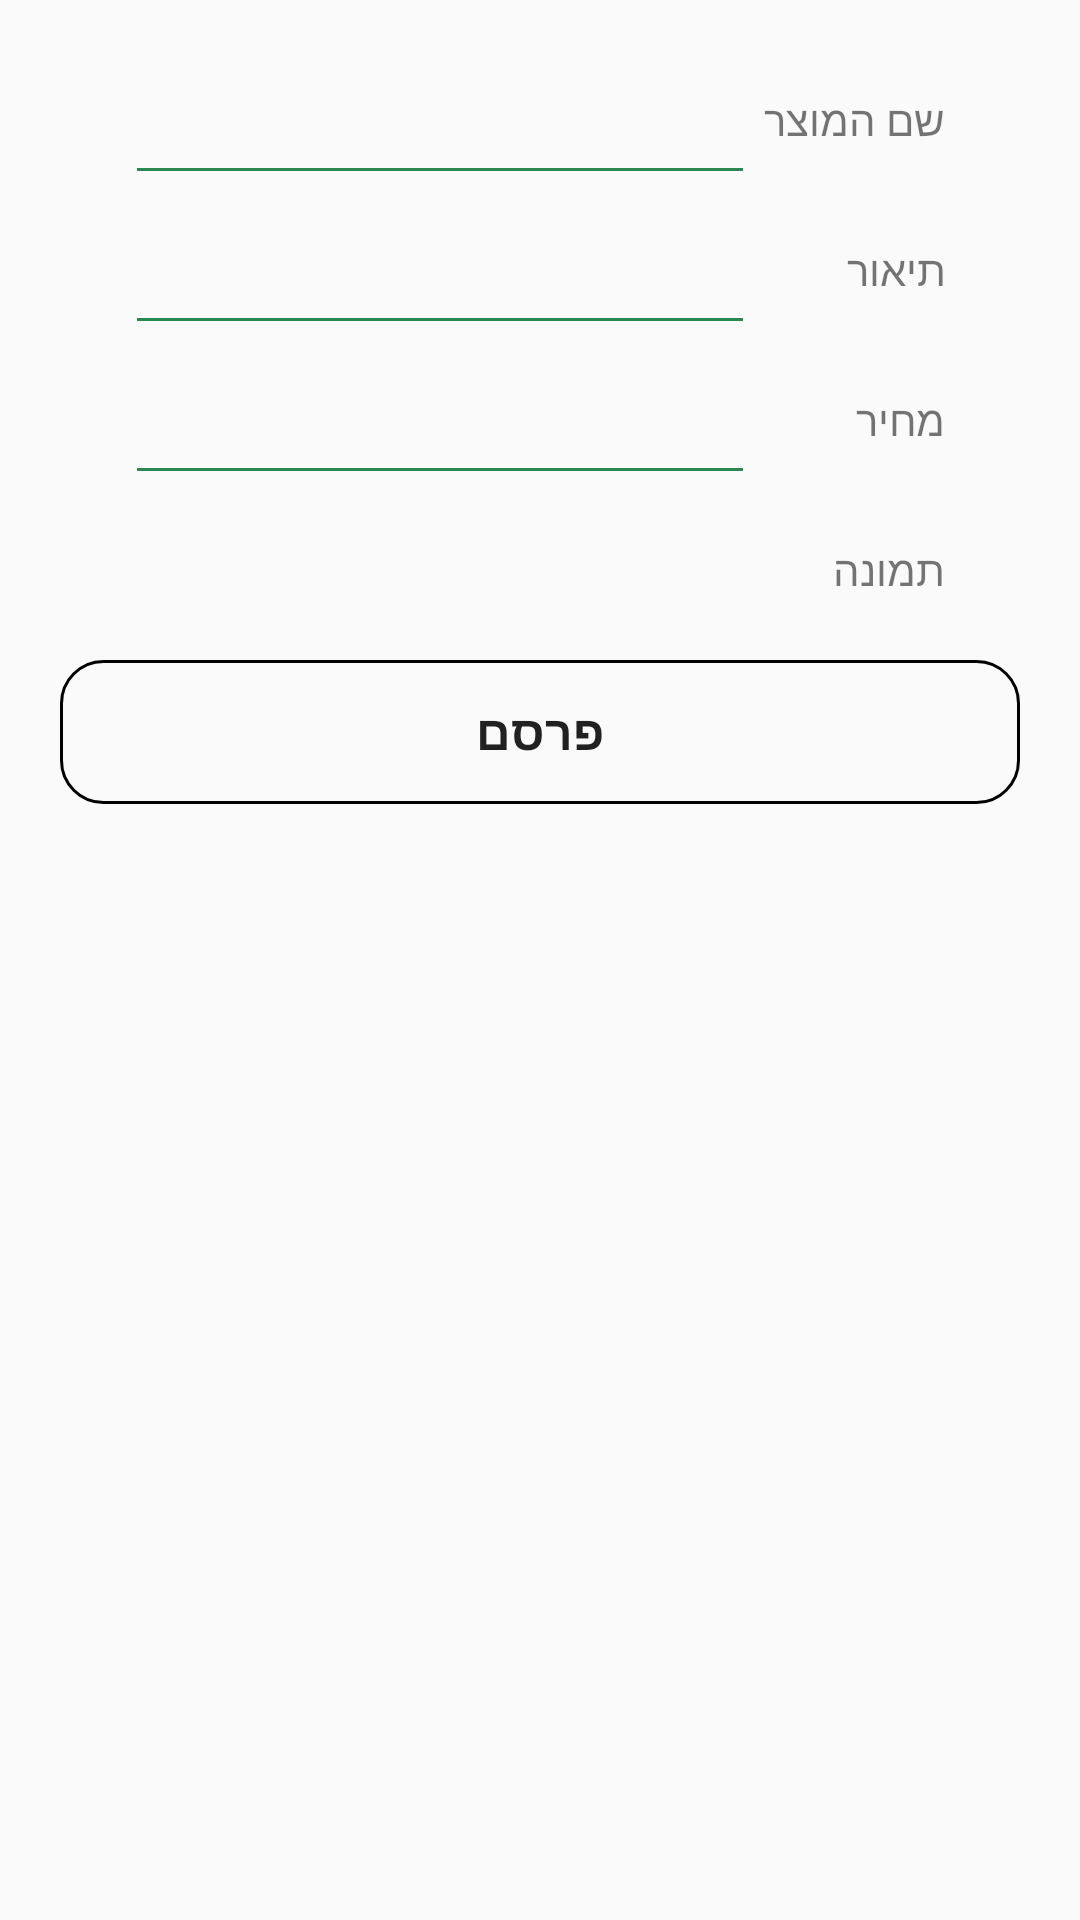

This screen was rendered from an Android layout file. Write that file and the resources it references.
<!-- AndroidManifest.xml: application theme AppTheme -->
<!-- res/layout/activity_add_item_form.xml -->
<?xml version="1.0" encoding="utf-8"?>
<LinearLayout xmlns:android="http://schemas.android.com/apk/res/android"
    xmlns:app="http://schemas.android.com/apk/res-auto"
    xmlns:tools="http://schemas.android.com/tools"
    android:layout_width="match_parent"
    android:layout_height="match_parent"
    android:orientation="vertical"
    android:padding="15dp"
    tools:context=".AddItemFormActivity">

    <LinearLayout
        android:layout_width="wrap_content"
        android:layout_height="wrap_content"
        android:layout_gravity="center_horizontal"
        android:orientation="horizontal">

        <LinearLayout
            android:layout_width="wrap_content"
            android:layout_height="wrap_content"
            android:orientation="vertical">

            <EditText
                android:id="@+id/edTitle"
                android:layout_width="match_parent"
                android:layout_height="50dp"
                android:layout_weight="1"
                android:ems="10"
                android:inputType="textPersonName" />

            <EditText
                android:id="@+id/edDiscription"
                android:layout_width="match_parent"
                android:layout_height="50dp"
                android:layout_weight="1"
                android:ems="10"
                android:inputType="textPersonName" />

            <EditText
                android:id="@+id/edPrice"
                android:layout_width="match_parent"
                android:layout_height="50dp"
                android:layout_weight="1"
                android:ems="10"
                android:inputType="textPersonName" />

            <ImageView
                android:id="@+id/imgAddImage"
                android:layout_width="match_parent"
                android:layout_height="50dp"
                android:layout_weight="1"
                app:srcCompat="@drawable/add_image" />
        </LinearLayout>

        <LinearLayout
            android:layout_width="wrap_content"
            android:layout_height="wrap_content"
            android:orientation="vertical">

            <TextView
                android:id="@+id/txtTitle"
                android:layout_width="match_parent"
                android:layout_height="50dp"
                android:layout_weight="1"
                android:gravity="right|center_vertical"
                android:padding="3dp"
                android:text="שם המוצר" />

            <TextView
                android:id="@+id/txtDiscription"
                android:layout_width="match_parent"
                android:layout_height="50dp"
                android:layout_weight="1"
                android:gravity="right|center_vertical"
                android:padding="3dp"
                android:text="תיאור" />

            <TextView
                android:id="@+id/txtPrice"
                android:layout_width="match_parent"
                android:layout_height="50dp"
                android:layout_weight="1"
                android:gravity="right|center_vertical"
                android:padding="3dp"
                android:text="מחיר" />

            <TextView
                android:id="@+id/txtImage"
                android:layout_width="match_parent"
                android:layout_height="50dp"
                android:layout_weight="1"
                android:gravity="right|center_vertical"
                android:padding="3dp"
                android:text="תמונה" />


        </LinearLayout>
    </LinearLayout>

    <LinearLayout
        android:layout_width="match_parent"
        android:layout_height="wrap_content"
        android:orientation="horizontal">


        <Button
            android:id="@+id/btnSubmit"
            style="@style/Widget.AppCompat.Button.Borderless"
            android:layout_width="wrap_content"
            android:layout_height="wrap_content"
            android:layout_margin="5dp"
            android:layout_weight="1"
            android:background="@drawable/button_shape"
            android:text="פרסם"
            android:textSize="16dp"
            android:textStyle="bold" />


    </LinearLayout>

    <LinearLayout
        android:layout_width="match_parent"
        android:layout_height="wrap_content"
        android:orientation="horizontal">

        <ProgressBar
            android:id="@+id/progress_bar"
            style="@style/Widget.AppCompat.ProgressBar.Horizontal"
            android:layout_width="wrap_content"
            android:layout_height="5dp"
            android:layout_margin="5dp"
            android:layout_weight="1"
            android:progressDrawable="@drawable/custom_progressbar" />

    </LinearLayout>
</LinearLayout>
<!-- resources referenced by this layout -->
<resources>
  <!-- drawable button_shape (drawable) -->
  <?xml version="1.0" encoding="utf-8"?>
  <shape xmlns:android="http://schemas.android.com/apk/res/android" android:shape="rectangle" >
      <corners
          android:radius="14dp"
          />
      <padding
          android:left="0dp"
          android:top="0dp"
          android:right="0dp"
          android:bottom="0dp"
          />
      <stroke
          android:width="1dp"
          android:color="#000000"
          />
  </shape>
  <!-- drawable custom_progressbar (drawable) -->
  <layer-list xmlns:android="http://schemas.android.com/apk/res/android">
  
      
      <item android:id="@android:id/background">
          <shape>
              <gradient
  
  
                  android:centerY="1.0"
  
                  android:angle="270"
                  />
          </shape>
      </item>
  
      
      <item android:id="@android:id/progress">
          <clip>
              <shape>
                  <gradient
                      android:startColor="#007A00"
                      android:centerColor="#007A00"
                      android:centerY="1.0"
                      android:endColor="#007A00"
                      android:angle="270"
                      />
              </shape>
          </clip>
      </item>
  </layer-list>
  <style name="AppTheme" parent="Theme.AppCompat.Light.DarkActionBar">
          
          <item name="colorPrimary">@color/colorPrimary</item>
          <item name="colorPrimaryDark">@color/colorPrimaryDark</item>
          <item name="colorAccent">#278950</item>
          <item name="colorControlNormal">#278950</item>
          <item name="colorControlActivated">#278950</item>
          <item name="colorControlHighlight">#278950</item>
      </style>
  <!-- not gathered from this repository: default colours our renderer supplied (Android Studio template values) -->
  <color name="colorPrimary">#FF6200EE</color>
  <color name="colorPrimaryDark">#FF3700B3</color>
</resources>
